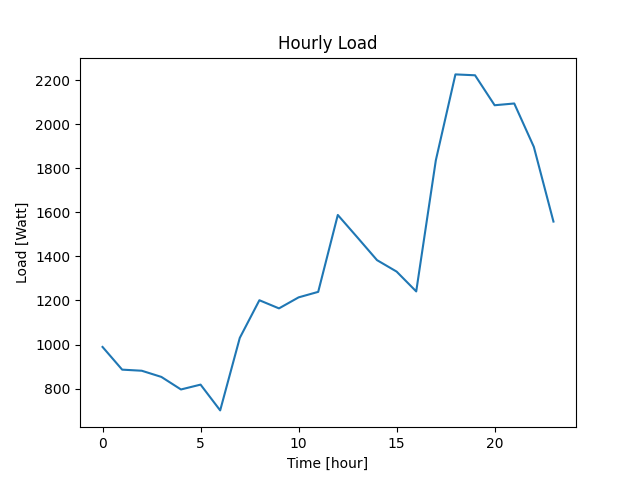

The file beside this chart, header and first rows:
Datetime, Load
2022-04-07 10:40:38, 989
2022-04-07 11:40:38, 886
2022-04-07 12:40:38, 881
2022-04-07 13:40:38, 853
2022-04-07 14:40:38, 796
2022-04-07 15:40:38, 818
2022-04-07 16:40:38, 701
2022-04-07 17:40:38, 1030
2022-04-07 18:40:38, 1201
2022-04-07 19:40:38, 1164
2022-04-07 20:40:38, 1214
2022-04-07 21:40:38, 1239
2022-04-07 22:40:38, 1588
2022-04-07 23:40:38, 1486
2022-04-08 00:40:38, 1383
2022-04-08 01:40:38, 1331
2022-04-08 02:40:38, 1241
2022-04-08 03:40:38, 1836
2022-04-08 04:40:38, 2226
2022-04-08 05:40:38, 2222
2022-04-08 06:40:38, 2086
2022-04-08 07:40:38, 2094
2022-04-08 08:40:38, 1897
2022-04-08 09:40:38, 1558
